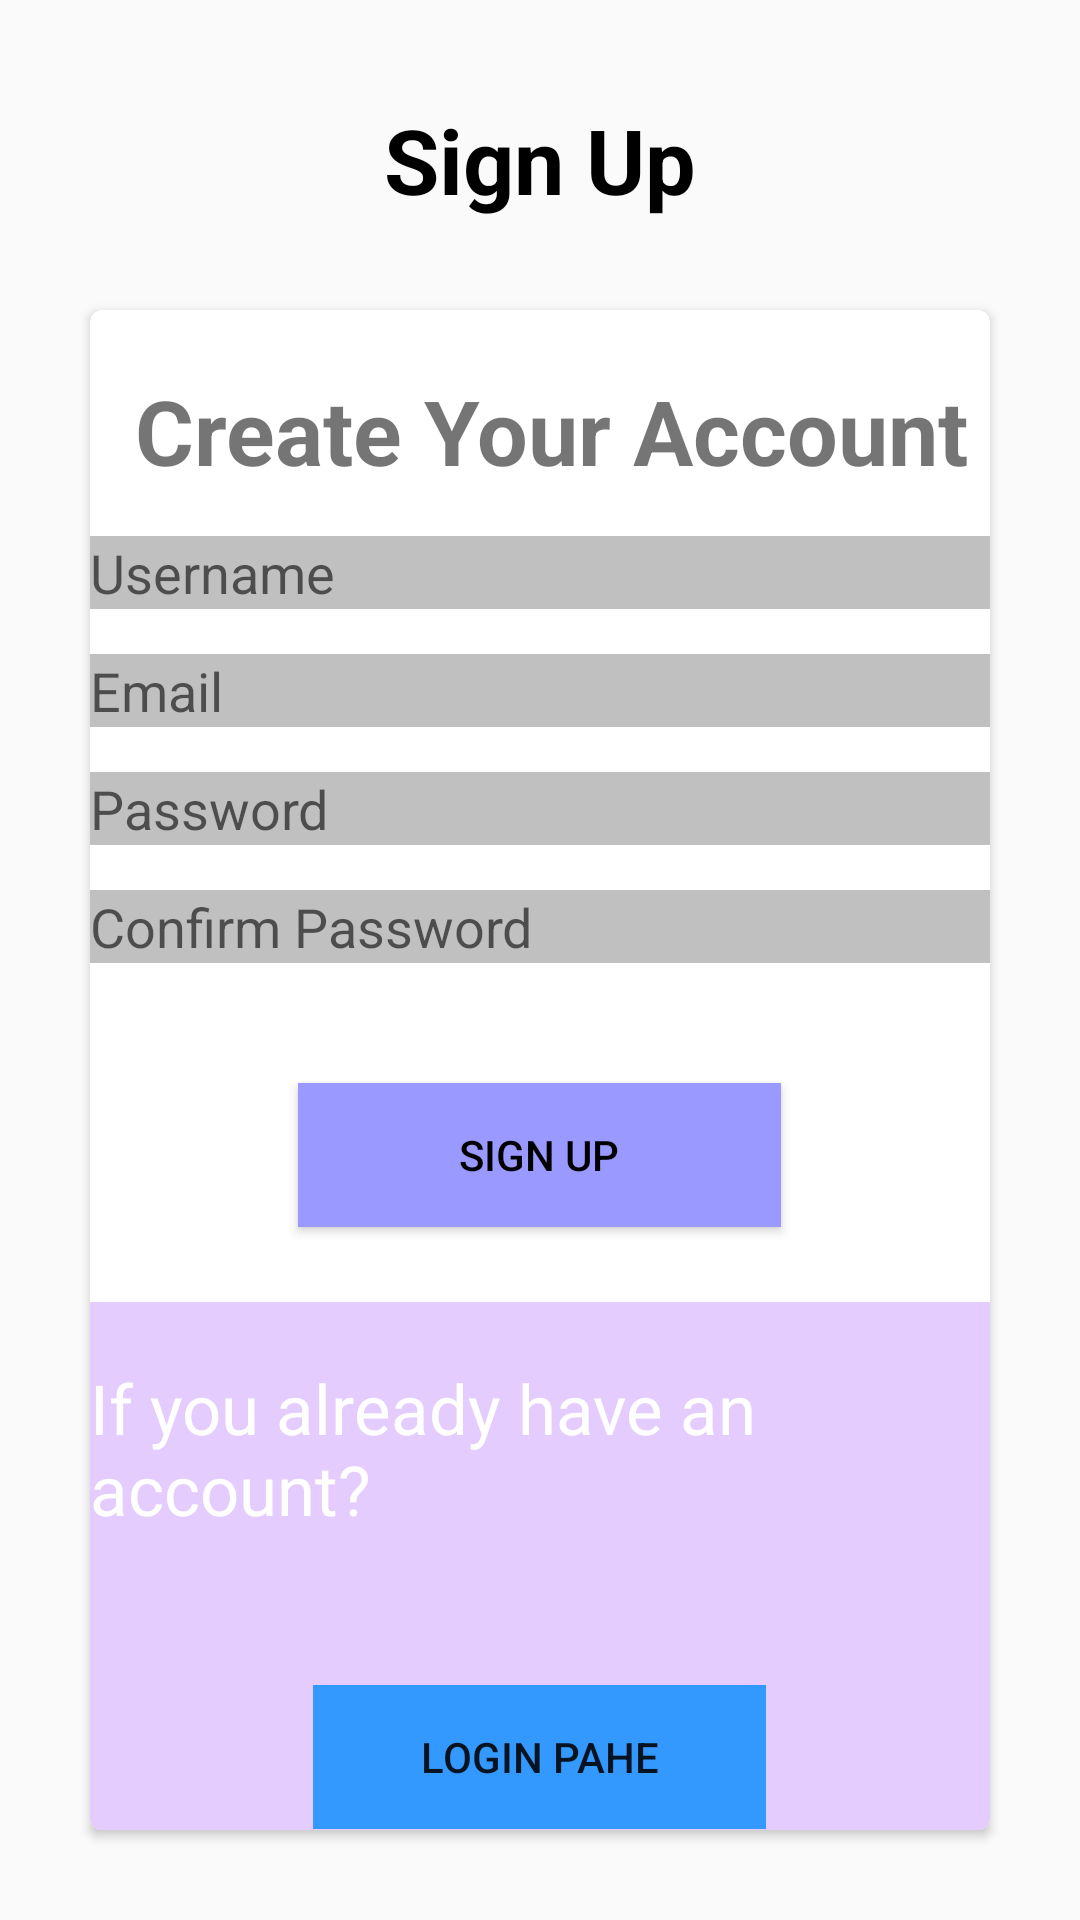

Android layout source for this screen:
<!-- AndroidManifest.xml: application theme AppTheme -->
<!-- res/layout/activity_register_page.xml -->
<?xml version="1.0" encoding="utf-8"?>
<LinearLayout xmlns:android="http://schemas.android.com/apk/res/android"
    xmlns:app="http://schemas.android.com/apk/res-auto"
    xmlns:tools="http://schemas.android.com/tools"
    android:layout_width="match_parent"
    android:layout_height="match_parent"
    tools:context=".RegisterPage"
    android:orientation="vertical"
    >


    <TextView
        android:layout_width="wrap_content"
        android:layout_height="wrap_content"
        android:layout_marginTop="33dp"
        android:layout_gravity="center_horizontal"
        android:gravity="center"
        android:textColor="#000000"
        android:textSize="30sp"
        android:textStyle="bold"
        android:text="Sign Up"
        />

    <androidx.cardview.widget.CardView
        android:layout_margin="30dp"
        app:cardCornerRadius="4dp"
        android:layout_width="match_parent"
        android:layout_height="match_parent" >
        <LinearLayout
            android:orientation="vertical"
            android:id="@+id/edit_layout"
            android:layout_width="match_parent"
            android:layout_height="match_parent">


            <TextView
                android:id="@+id/heading"
                android:layout_marginLeft="10dp"
                android:layout_marginTop="20dp"
                android:layout_width="match_parent"
                android:layout_height="wrap_content"
                android:text="Create Your Account"
                android:textSize="30sp"
                android:textStyle="bold"
                android:layout_gravity="center_horizontal"/>
            <EditText
                android:background="#C0C0C0"
                android:id="@+id/username"
                android:hint="Username"
                android:inputType="textPersonName"
                android:layout_marginTop="15dp"
                android:layout_width="300dp"
                android:layout_height="wrap_content"
                android:layout_gravity="center_horizontal"
                />

            <EditText
                android:id="@+id/email"
                android:background="#C0C0C0"
                android:hint="Email"
                android:inputType="textEmailAddress"
                android:layout_marginTop="15dp"
                android:layout_width="300dp"
                android:layout_height="wrap_content"
                android:layout_gravity="center_horizontal"/>


            <EditText
                android:id="@+id/password"
                android:background="#C0C0C0"
                android:hint="Password"
                android:inputType="textPassword"
                android:layout_marginTop="15dp"
                android:layout_width="300dp"
                android:layout_height="wrap_content"
                android:layout_gravity="center_horizontal"/>

            <EditText
                android:background="#C0C0C0"
                android:hint="Confirm Password"
                android:id="@+id/confirmPass"
                android:layout_marginTop="15dp"
                android:layout_width="300dp"
                android:inputType="textPassword"
                android:layout_height="wrap_content"
                android:layout_gravity="center_horizontal"/>


            <Button
                android:id="@+id/signupButton"
                android:layout_width="161dp"
                android:layout_height="wrap_content"
                android:layout_gravity="center_horizontal"
                android:layout_marginTop="40dp"
                android:background="#9999FF"
                android:text="Sign Up"
                android:textColor="#000000" />
            <LinearLayout
                android:layout_marginTop="25dp"
                android:background="#E5CCFF"
                android:orientation="vertical"
                android:layout_width="match_parent"
                android:layout_height="match_parent"
                >
                <TextView
                    android:layout_gravity="center_horizontal"
                    android:layout_marginTop="20dp"
                    android:textColor="#FFFFFF"
                    android:textSize="23dp"
                    android:text="If you already have an account?"
                    android:layout_width="wrap_content"
                    android:layout_height="wrap_content"/>



                <LinearLayout
                    android:layout_marginTop="50dp"
                    android:layout_gravity="center_horizontal"
                    android:layout_width="wrap_content"
                    android:layout_height="wrap_content"
                    android:orientation="horizontal">

                    <Button
                        android:id="@+id/loginButton"
                        android:layout_width="151dp"
                        android:layout_height="wrap_content"
                        android:background="#3399FF"
                        android:text="Login Pahe" />

                </LinearLayout>

            </LinearLayout>


        </LinearLayout>
    </androidx.cardview.widget.CardView>
</LinearLayout>
<!-- resources referenced by this layout -->
<resources>
  <style name="AppTheme" parent="Theme.AppCompat.Light.DarkActionBar">
          
          <item name="colorPrimary">@color/purple_500</item>
          <item name="colorPrimaryVariant">@color/purple_700</item>
          <item name="colorOnPrimary">@color/white</item>
          
          <item name="colorSecondary">@color/teal_200</item>
          <item name="colorSecondaryVariant">@color/teal_700</item>
          <item name="colorOnSecondary">@color/black</item>
          
          <item name="android:statusBarColor" tools:targetApi="l">?attr/colorPrimaryVariant</item>
          
          <item name="windowActionBar">false</item>
          <item name="windowNoTitle">true</item>
  
  
      </style>
  <color name="purple_500">#FF6200EE</color>
  <color name="purple_700">#FF3700B3</color>
  <color name="white">#FFFFFFFF</color>
  <color name="teal_200">#FF03DAC5</color>
  <color name="teal_700">#FF018786</color>
  <color name="black">#FF000000</color>
</resources>
